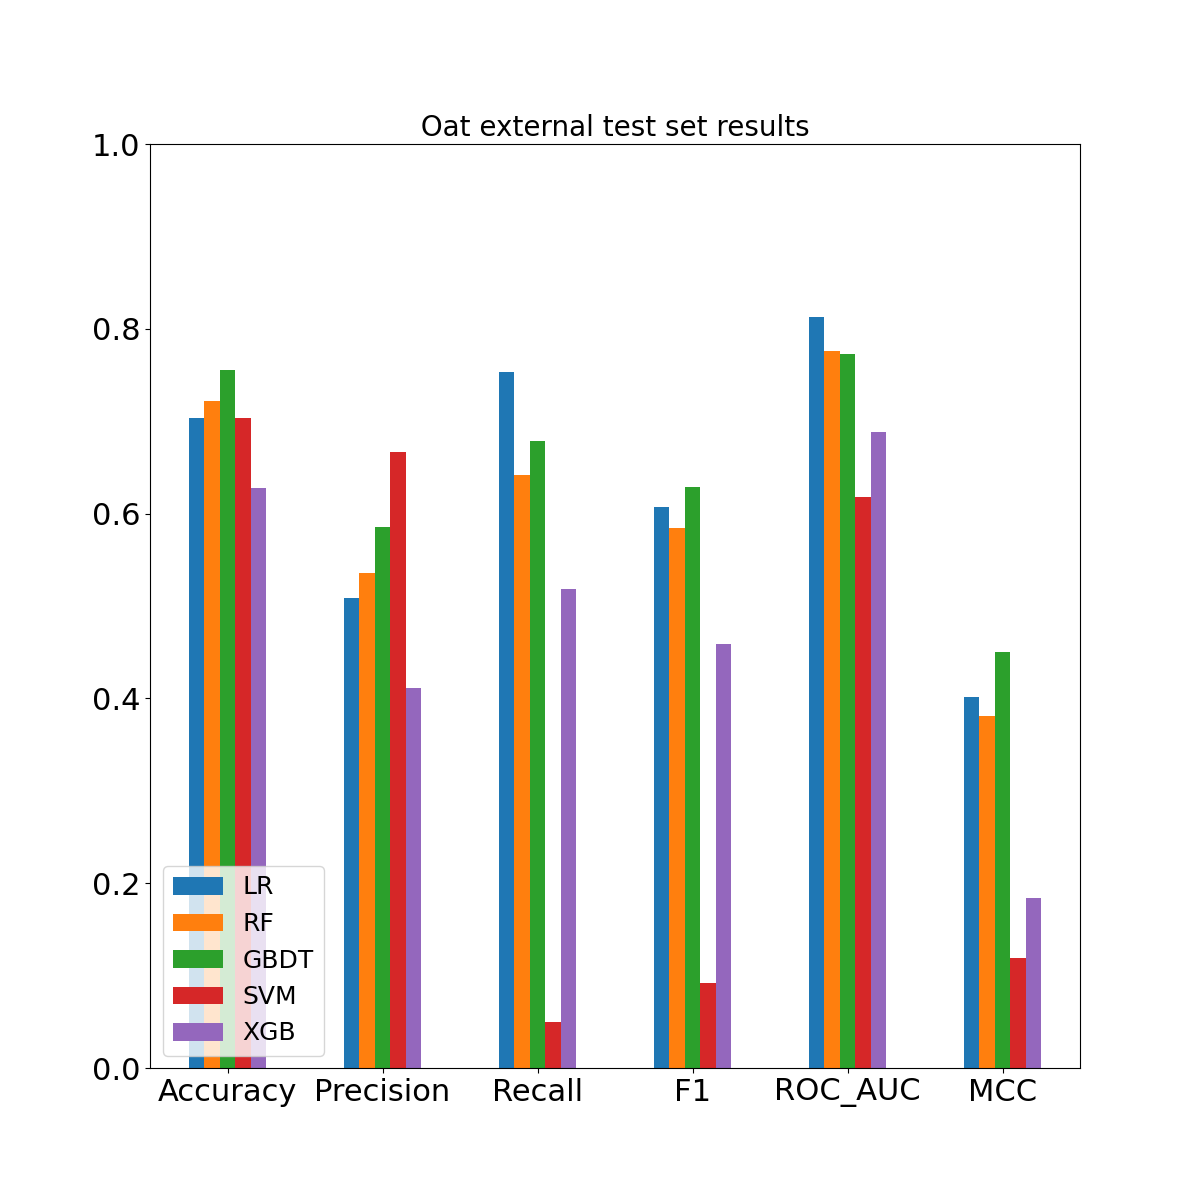

The file beside this chart, header and first rows:
, Accuracy, Precision, Recall, F1, ROC_AUC, MCC, Confusion_matrix
LR, 0.703, 0.5083, 0.7531, 0.607, 0.8127, 0.4015, [[126  59]? [ 20  61]]
RF, 0.7218, 0.5361, 0.642, 0.5843, 0.7756, 0.3812, [[140  45]? [ 29  52]]
GBDT, 0.7556, 0.5851, 0.679, 0.6286, 0.7722, 0.4507, [[146  39]? [ 26  55]]
SVM, 0.703, 0.6667, 0.04938, 0.09195, 0.6179, 0.1195, [[183   2]? [ 77   4]]
XGB, 0.6278, 0.4118, 0.5185, 0.459, 0.6882, 0.1838, [[125  60]? [ 39  42]]
